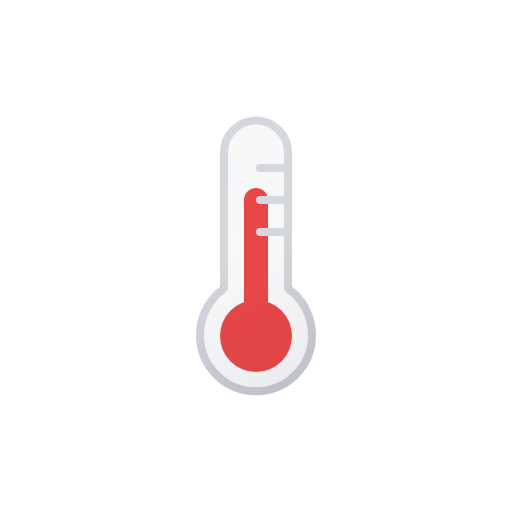
t = 0.00 s
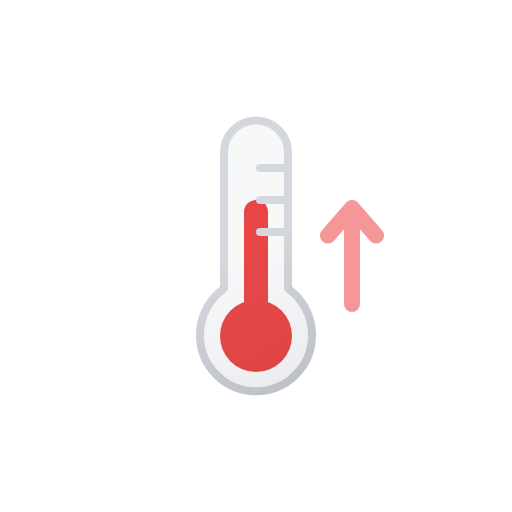
t = 0.25 s
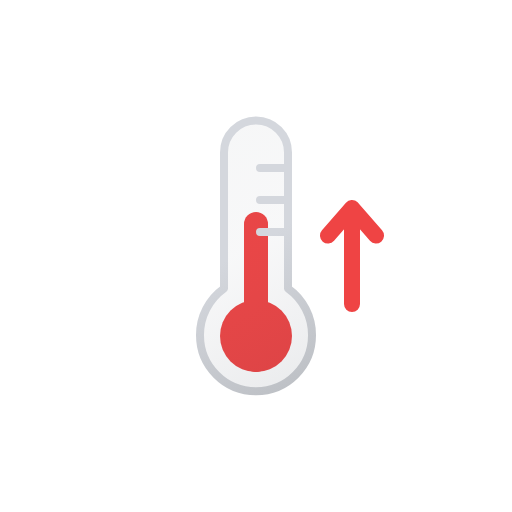
t = 0.50 s
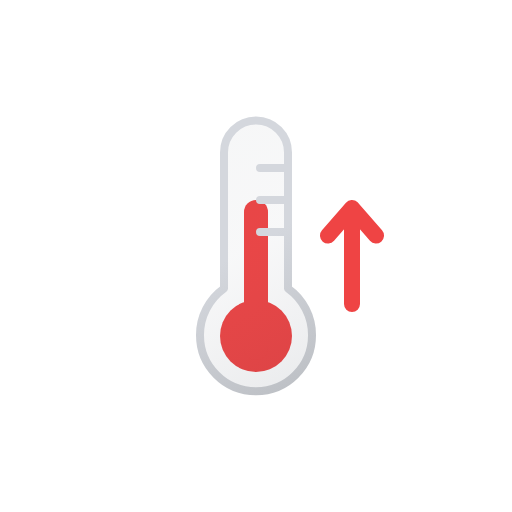
t = 0.75 s
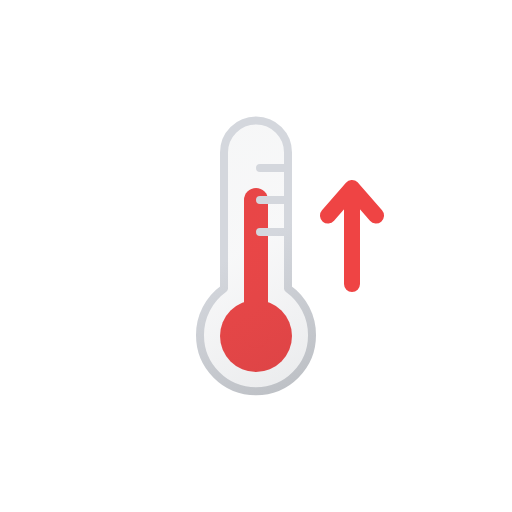
t = 1.00 s
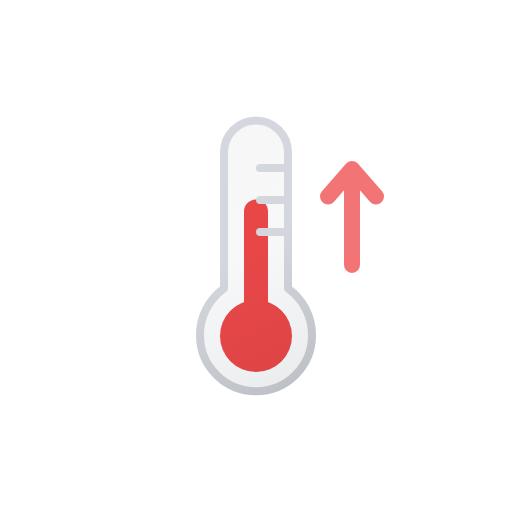
t = 1.24 s

The animated SVG that drew these frames (rendered in a browser with its animation timeline set to each time). Animation: 3 SMIL elements (animate=1,animateTransform=2); one cycle of 1.50 s, repeats indefinitely.

<svg xmlns="http://www.w3.org/2000/svg" viewBox="0 0 64 64"><defs><linearGradient id="a" x1="23.73" x2="39.18" y1="19.16" y2="45.93" gradientUnits="userSpaceOnUse"><stop offset="0" stop-color="#515a69" stop-opacity=".05"/><stop offset=".45" stop-color="#6b7280" stop-opacity=".05"/><stop offset="1" stop-color="#384354" stop-opacity=".1"/></linearGradient><linearGradient id="b" x1="23.48" x2="39.43" y1="18.73" y2="46.36" gradientUnits="userSpaceOnUse"><stop offset="0" stop-color="#d4d7dd"/><stop offset=".45" stop-color="#d4d7dd"/><stop offset="1" stop-color="#bec1c6"/></linearGradient></defs><circle cx="32" cy="42" r="4.5" fill="#ef4444"/><path fill="none" stroke="#ef4444" stroke-linecap="round" stroke-miterlimit="10" stroke-width="3" d="M 32 25 L 32 42"><animateTransform attributeName="transform" dur="1s" repeatCount="indefinite" type="translate" values="0 0; 0 3; 0 0"/></path><path fill="url(#a)" stroke="url(#b)" stroke-linecap="round" stroke-linejoin="round" d="M32.5 29H36m3 12.9a7 7 0 11-14 0 7.12 7.12 0 013-5.83v-17a4 4 0 118 0v17a7.12 7.12 0 013 5.83zM32.5 25H36m-3.5-4H36"/><path fill="none" stroke="#ef4444" stroke-linecap="round" stroke-linejoin="round" stroke-width="2" d="M44 38V26l-3 3.45L44 26l3 3.45"><animateTransform attributeName="transform" begin="0s" dur="1.5s" keyTimes="0.0; 0.5; 0.9; 1.0" repeatCount="indefinite" type="translate" values="0 0; 0 0; 0 -6; 0 -6"/><animate attributeName="opacity" dur="1.5s" keyTimes="0.0; 0.3; 0.8; 0.9; 1.0" repeatCount="indefinite" values="0; 1; 1; 0; 0"/></path></svg>